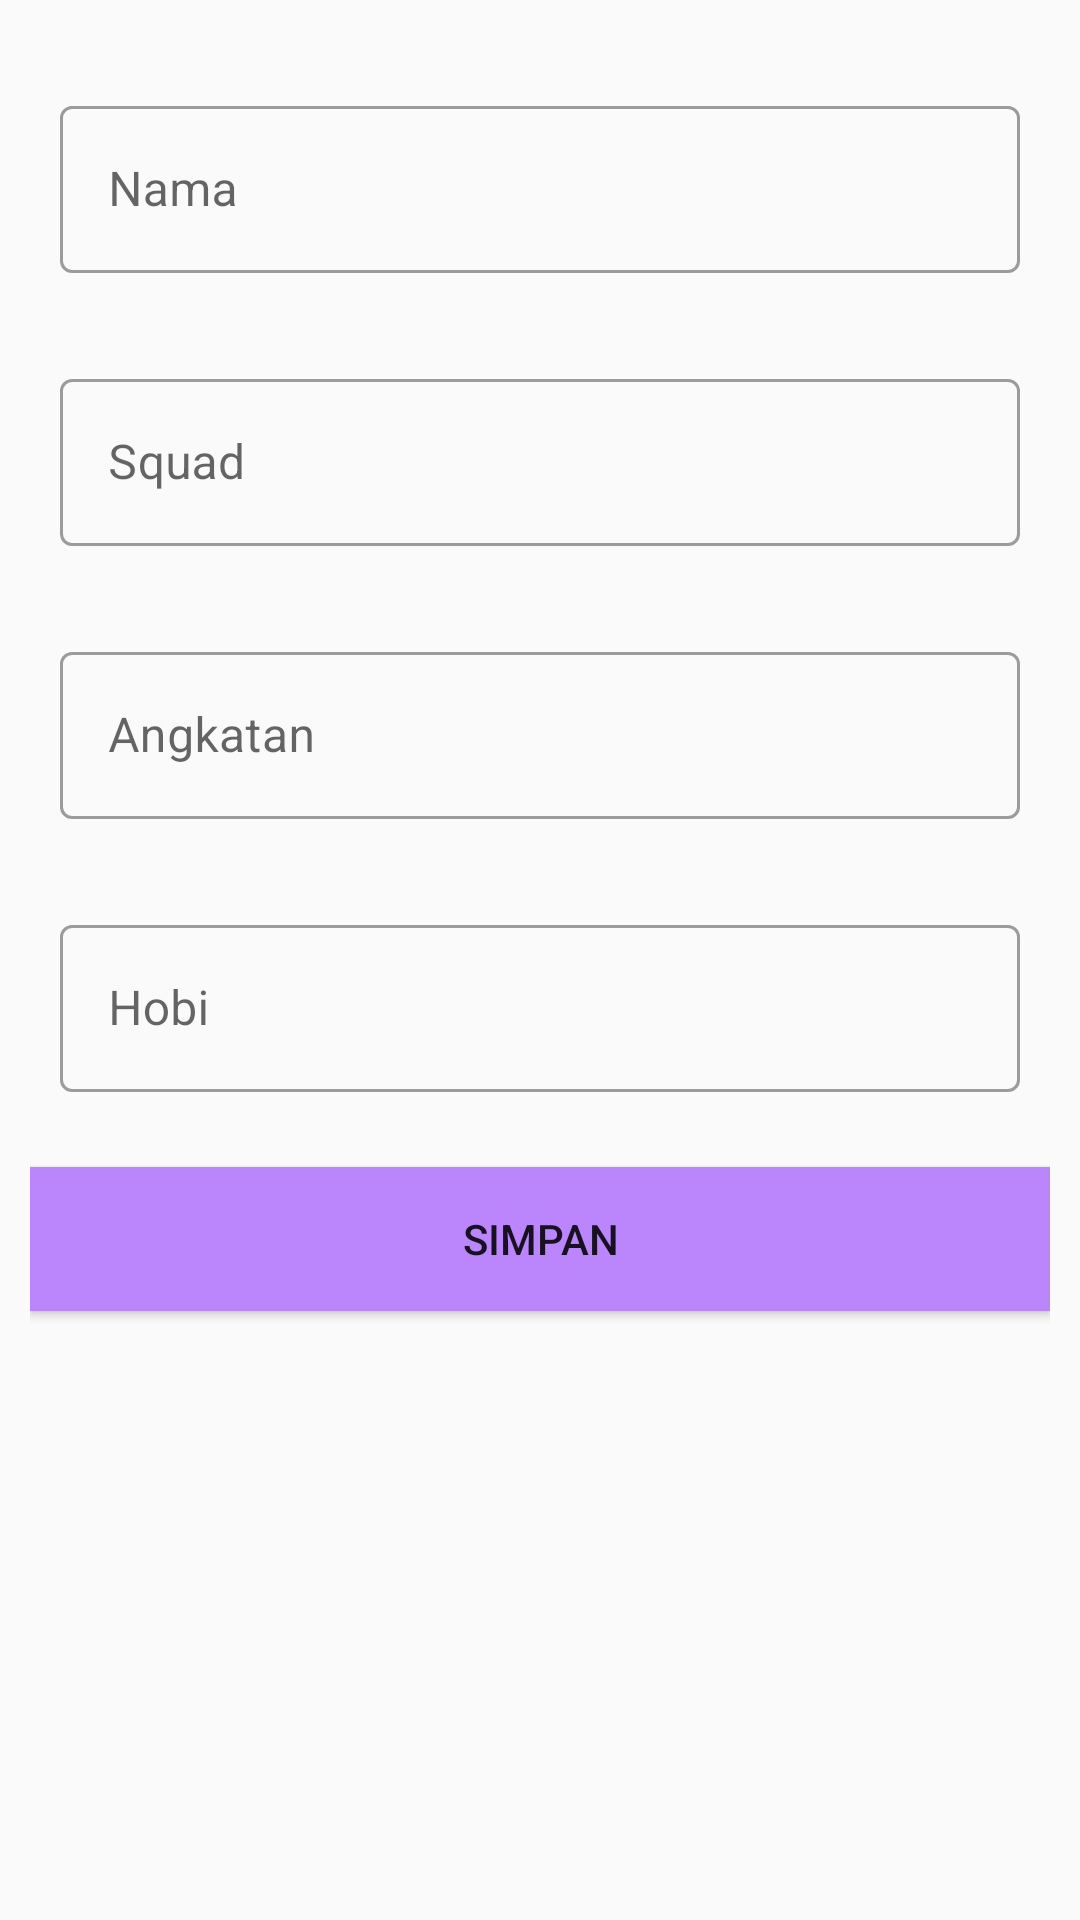

Write the Android layout XML for this screen, with the resource values it uses.
<!-- AndroidManifest.xml: application theme Theme.Tugas01_fragment -->
<!-- res/layout/fragment_satu.xml -->
<?xml version="1.0" encoding="utf-8"?>
<LinearLayout xmlns:android="http://schemas.android.com/apk/res/android"
    xmlns:tools="http://schemas.android.com/tools"
    android:layout_width="match_parent"
    android:layout_height="match_parent"
    android:orientation="vertical"
    android:padding="10dp"
    tools:context=".FragmentSatu">

    <com.google.android.material.textfield.TextInputLayout
        android:layout_marginTop="10dp"
        android:padding="10dp"
        android:layout_width="match_parent"
        android:layout_height="wrap_content"
        android:hint="Nama"
        style="@style/Widget.MaterialComponents.TextInputLayout.OutlinedBox"
        android:id="@+id/input_nama">
        <com.google.android.material.textfield.TextInputEditText
            android:layout_width="match_parent"
            android:layout_height="wrap_content"
            android:inputType="text"
            android:id="@+id/et1"/>
    </com.google.android.material.textfield.TextInputLayout>
    <com.google.android.material.textfield.TextInputLayout
        android:layout_marginTop="10dp"
        android:padding="10dp"
        android:layout_width="match_parent"
        android:layout_height="wrap_content"
        android:hint="Squad"
        style="@style/Widget.MaterialComponents.TextInputLayout.OutlinedBox"
        android:id="@+id/input_Squad">
        <com.google.android.material.textfield.TextInputEditText
            android:layout_width="match_parent"
            android:layout_height="wrap_content"
            android:inputType="text"
            android:id="@+id/et2"/>
    </com.google.android.material.textfield.TextInputLayout>
    <com.google.android.material.textfield.TextInputLayout
        android:layout_marginTop="10dp"
        android:padding="10dp"
        android:layout_width="match_parent"
        android:layout_height="wrap_content"
        android:hint="Angkatan"
        style="@style/Widget.MaterialComponents.TextInputLayout.OutlinedBox"
        android:id="@+id/input_angkatan">
        <com.google.android.material.textfield.TextInputEditText
            android:layout_width="match_parent"
            android:layout_height="wrap_content"
            android:inputType="text"
            android:id="@+id/et3"/>
    </com.google.android.material.textfield.TextInputLayout>
    <com.google.android.material.textfield.TextInputLayout
        android:layout_marginTop="10dp"
        android:padding="10dp"
        android:layout_width="match_parent"
        android:layout_height="wrap_content"
        android:hint="Hobi"
        style="@style/Widget.MaterialComponents.TextInputLayout.OutlinedBox"
        android:id="@+id/input_Hoby">
        <com.google.android.material.textfield.TextInputEditText
            android:layout_width="match_parent"
            android:layout_height="wrap_content"
            android:inputType="text"
            android:id="@+id/et4"/>
    </com.google.android.material.textfield.TextInputLayout>
    <Button
        android:layout_marginTop="15dp"
        android:id="@+id/btn_simpan"
        android:layout_width="match_parent"
        android:layout_height="wrap_content"
        android:text="Simpan"
        android:background="@color/purple_200"/>
</LinearLayout>
<!-- resources referenced by this layout -->
<resources>
  <style name="Theme.Tugas01_fragment" parent="Theme.MaterialComponents.DayNight.NoActionBar.Bridge">
          
          <item name="colorPrimary">@color/purple_500</item>
          <item name="colorPrimaryVariant">@color/purple_700</item>
          <item name="colorOnPrimary">@color/white</item>
          
          <item name="colorSecondary">@color/teal_200</item>
          <item name="colorSecondaryVariant">@color/teal_700</item>
          <item name="colorOnSecondary">@color/black</item>
          
          <item name="android:statusBarColor" tools:targetApi="l">?attr/colorPrimaryVariant</item>
          
      </style>
  <!-- not gathered from this repository: default colours our renderer supplied (Android Studio template values) -->
  <color name="purple_200">#FFBB86FC</color>
  <color name="purple_500">#FF6200EE</color>
  <color name="purple_700">#FF3700B3</color>
  <color name="teal_200">#FF03DAC5</color>
  <color name="teal_700">#FF018786</color>
  <color name="black">#FF000000</color>
  <color name="white">#FFFFFFFF</color>
</resources>
